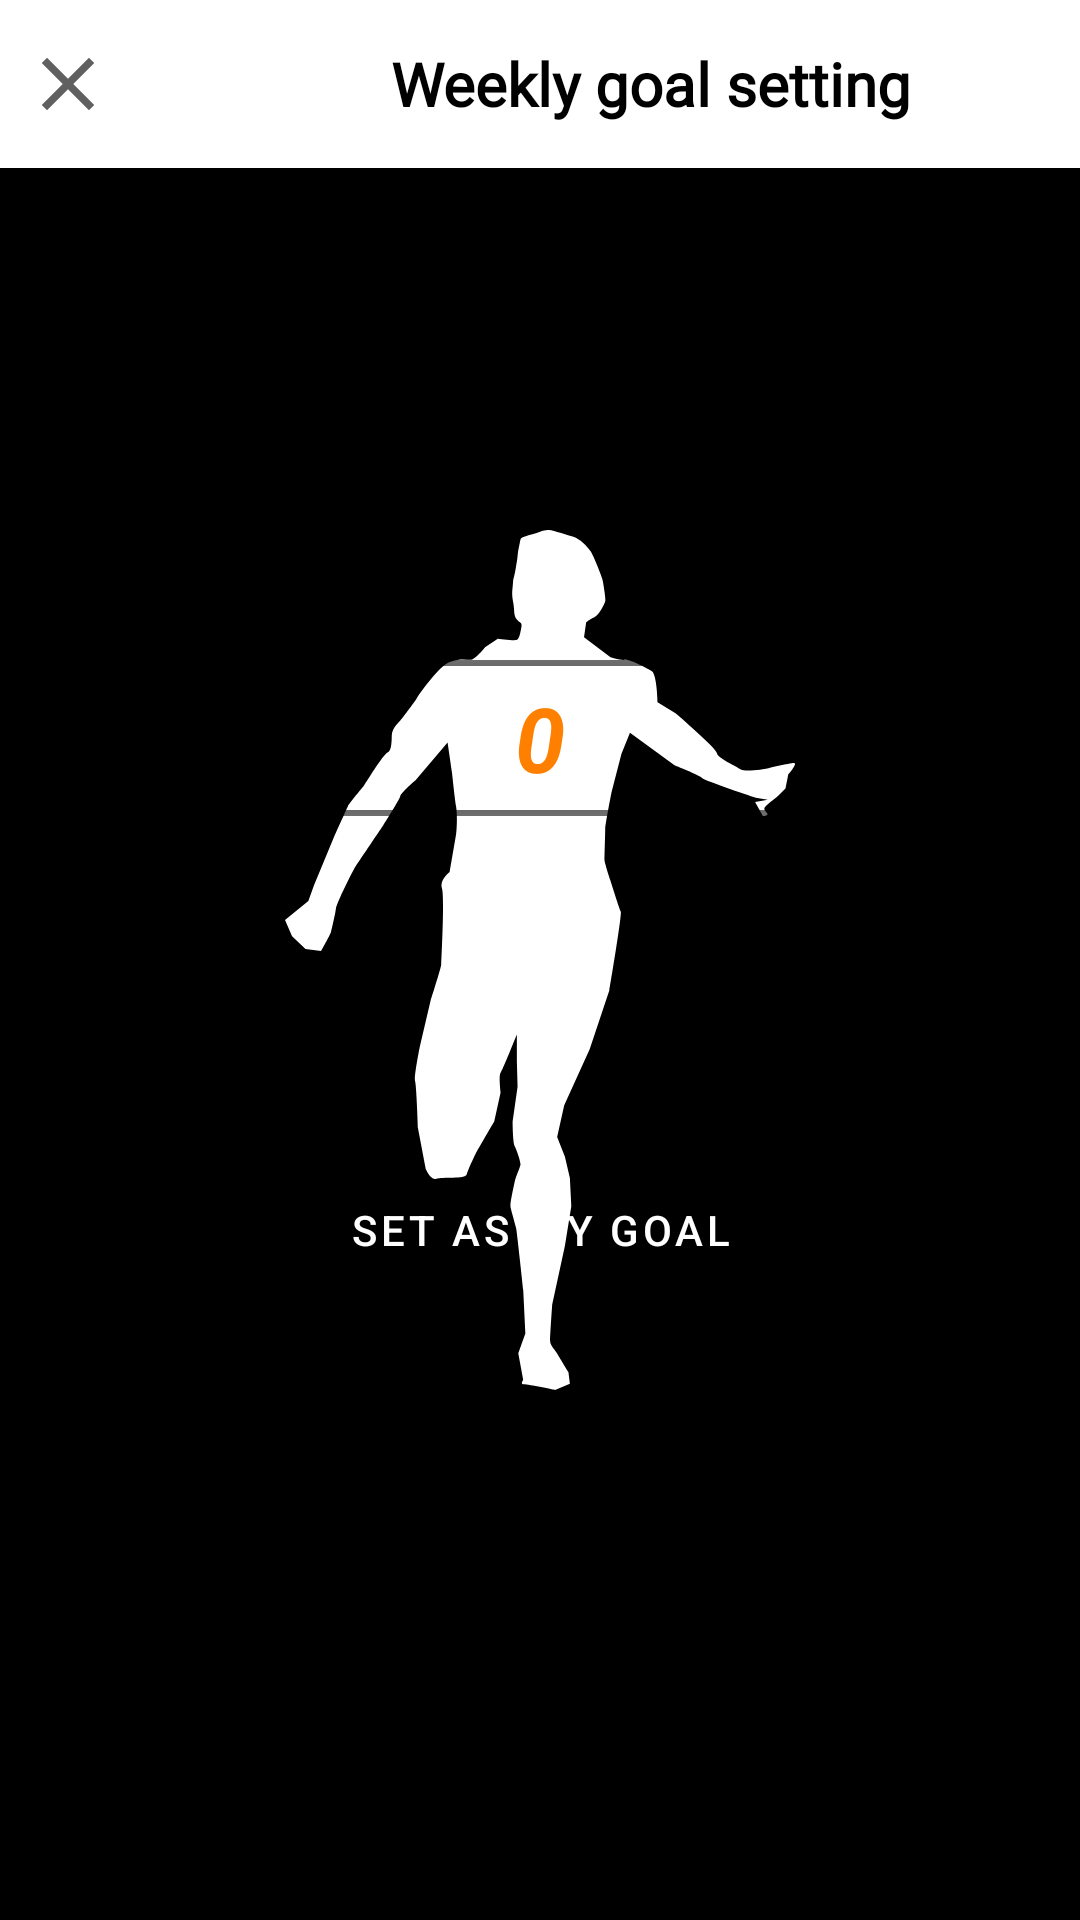

Android layout source for this screen:
<!-- AndroidManifest.xml: application theme splashScreenTheme -->
<!-- res/layout/activity_set_my_goal.xml -->
<?xml version="1.0" encoding="utf-8"?>
<layout xmlns:android="http://schemas.android.com/apk/res/android">
    <LinearLayout
        xmlns:tools="http://schemas.android.com/tools"
        android:layout_width="match_parent"
        android:layout_height="match_parent"
        tools:context=".ui.activities.SetMyGoalActivity"
        android:orientation="vertical"
        xmlns:app="http://schemas.android.com/apk/res-auto">

        <com.google.android.material.appbar.AppBarLayout
            app:elevation="0dp"
            android:theme="@style/ThemeOverlay.AppCompat.Dark.ActionBar"
            android:id="@+id/appBarSetMyGoal"
            android:layout_width="match_parent"
            android:layout_height="wrap_content">

            <androidx.appcompat.widget.Toolbar
                app:contentInsetStart="0dp"
                app:contentInsetLeft="0dp"
                android:background="@color/white"
                android:layout_width="match_parent"
                android:layout_height="?attr/actionBarSize">

                <LinearLayout
                    android:weightSum="10"
                    android:gravity="center"
                    android:orientation="horizontal"
                    android:layout_width="match_parent"
                    android:layout_height="match_parent">
                    <ImageView
                        android:layout_weight="1"
                        android:id="@+id/imageCloseSetMyGoal"
                        android:layout_marginStart="5dp"
                        android:src="@drawable/ic_close"
                        android:layout_width="0dp"
                        android:layout_height="wrap_content"/>
                    <TextView
                        android:gravity="center_vertical"
                        android:paddingStart="90dp"
                        android:layout_weight="9"
                        android:fontFamily="@font/oswald"
                        android:textStyle="bold"
                        android:textColor="@color/black"
                        android:textSize="20sp"
                        android:text="Weekly goal setting"
                        android:layout_width="0dp"
                        android:layout_height="match_parent"/>
                </LinearLayout>
            </androidx.appcompat.widget.Toolbar>
        </com.google.android.material.appbar.AppBarLayout>
        <NumberPicker
            android:layout_marginTop="100dp"
            android:layout_marginHorizontal="50dp"
            android:theme="@style/AppTheme.Picker"
            android:id="@+id/numberPicker1"
            android:layout_width="match_parent"
            android:layout_height="wrap_content"/>
        <com.google.android.material.button.MaterialButton
            android:id="@+id/buttonSetMyGoal"
            android:layout_marginTop="50dp"
            android:text="Set as my goal"
            app:backgroundTint="@null"
            android:background="@drawable/custom_button"
            android:layout_marginHorizontal="50dp"
            android:layout_width="match_parent"
            android:layout_height="wrap_content"/>
    </LinearLayout>
</layout>
<!-- resources referenced by this layout -->
<resources>
  <color name="black">#FF000000</color>
  <color name="white">#FFFFFFFF</color>
  <!-- drawable ic_close (drawable) -->
  <vector android:height="30dp" android:tint="@color/grey_200"
      android:viewportHeight="24" android:viewportWidth="24"
      android:width="30dp" xmlns:android="http://schemas.android.com/apk/res/android">
      <path android:fillColor="@color/grey_90" android:pathData="M19,6.41L17.59,5 12,10.59 6.41,5 5,6.41 10.59,12 5,17.59 6.41,19 12,13.41 17.59,19 19,17.59 13.41,12z"/>
  </vector>
  <style name="AppTheme.Picker" parent="Theme.AppCompat.Light.NoActionBar">
          <item name="android:textColorPrimary">@color/yellow</item>
          <item name="android:textStyle">bold|italic</item>
          <item name="android:textSize">30sp</item>
      </style>
  <style name="splashScreenTheme" parent="Theme.MaterialComponents.DayNight.NoActionBar">
          <item name="android:windowBackground">@drawable/splash_image</item>
          <item name="android:statusBarColor">@color/black</item>
      </style>
  <color name="grey_200">#606060</color>
  <color name="grey_90">#DCDCDC</color>
  <color name="yellow">#ff8000</color>
  <!-- drawable splash_image (drawable) -->
  <?xml version="1.0" encoding="utf-8"?>
  <layer-list xmlns:android="http://schemas.android.com/apk/res/android">
  
      <item android:drawable="@color/black"/>
      <item android:drawable="@drawable/ic_logo"
          android:gravity="center"/>
  </layer-list>
  <!-- drawable ic_logo: vector/xml drawable (drawable, 3264 chars, omitted) -->
</resources>
